Labelled photos from "classifier_dataset", an image-classification folder in sarfrazkhan66003/-OralScan-AI-Oral-Cancer-Detection-System. The possible labels are: cancer, leukoplakia, leukoplakia-like, normal.

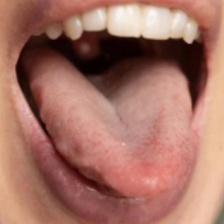
Label: normal

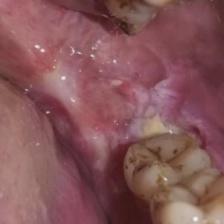
Label: leukoplakia

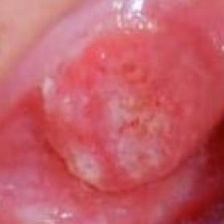
Label: cancer

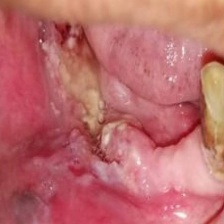
Label: cancer

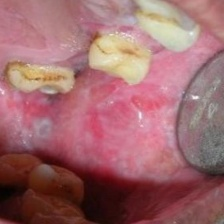
Label: leukoplakia-like

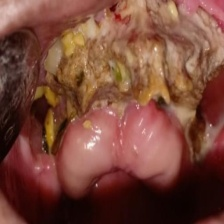
Label: leukoplakia-like
